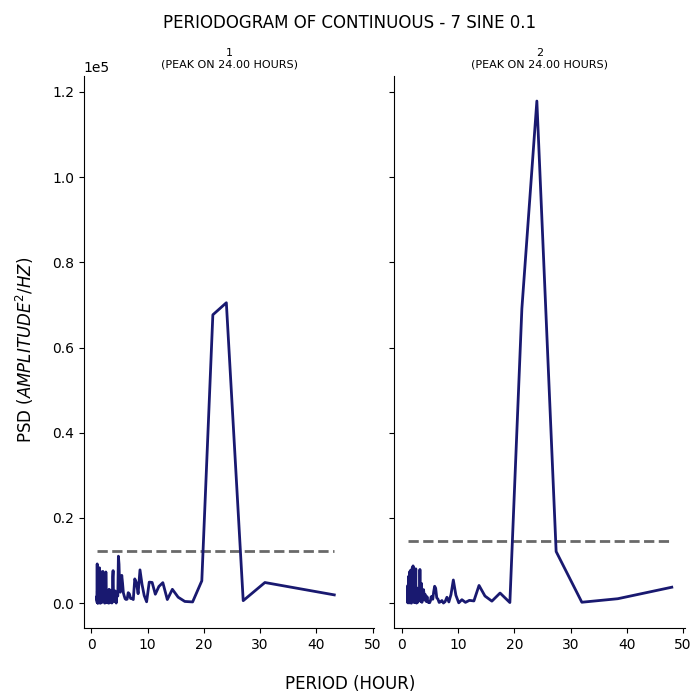

Source data for this figure (header and first rows):
test, period, psd
1, 43.2, 1955
1, 36.0, 3643
1, 30.86, 4857
1, 27.0, 598
1, 24.0, 70512
1, 21.6, 67684
1, 19.64, 5254
1, 18.0, 299.6
1, 16.62, 412.2
1, 15.43, 1410
1, 14.4, 3261
1, 13.5, 856.1
1, 12.71, 4823
1, 12.0, 3929
1, 11.37, 2102
1, 10.8, 4871
1, 10.29, 4952
1, 9.818, 335.8
1, 9.391, 1802
1, 9.0, 4430
1, 8.64, 7821
1, 8.308, 2232
1, 8.0, 4824
1, 7.714, 5704
1, 7.448, 861.4
1, 7.2, 1087
1, 6.968, 1111
1, 6.75, 2192
1, 6.545, 2473
1, 6.353, 940.9
1, 6.171, 880.9
1, 6.0, 1037
1, 5.838, 1691
1, 5.684, 2432
1, 5.538, 4710
1, 5.4, 6541
1, 5.268, 4861
1, 5.143, 2580
1, 5.023, 3827
1, 4.909, 9153
1, 4.8, 11031
1, 4.696, 1679
1, 4.596, 2036
1, 4.5, 2134
1, 4.408, 36.35
1, 4.32, 1470
1, 4.235, 2877
1, 4.154, 1852
1, 4.075, 421.1
1, 4.0, 877.1
1, 3.927, 1583
1, 3.857, 7647
1, 3.789, 6195
1, 3.724, 405.9
1, 3.661, 55.71
1, 3.6, 69.97
1, 3.541, 1407
1, 3.484, 3031
1, 3.429, 1028
1, 3.375, 3063
... 341 more rows
